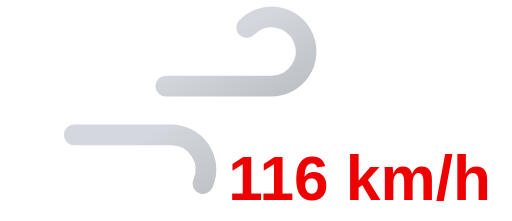
t = 0.00 s
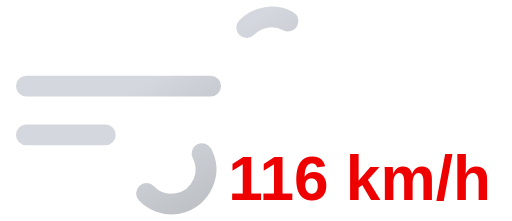
t = 0.35 s
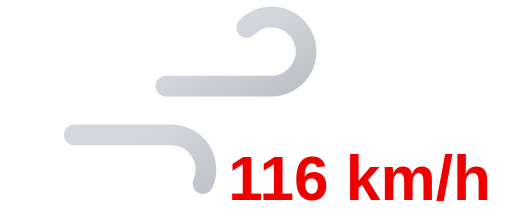
t = 0.70 s
t = 1.05 s: frame unchanged from t = 0.35 s, image omitted

The animated SVG that drew these frames (rendered in a browser with its animation timeline set to each time). Animation: 2 SMIL elements (animate=2); one cycle of 1.40 s, repeats indefinitely.

<svg xmlns="http://www.w3.org/2000/svg" xmlns:xlink="http://www.w3.org/1999/xlink" viewBox="8 16 74 32">
	<defs>
		<linearGradient id="a" x1="27.56" y1="17.64" x2="38.27" y2="36.19" gradientUnits="userSpaceOnUse">
			<stop offset="0" stop-color="#d4d7dd"/>
			<stop offset="0.45" stop-color="#d4d7dd"/>
			<stop offset="1" stop-color="#bec1c6"/>
		</linearGradient>
		<linearGradient id="b" x1="19.96" y1="29.03" x2="31.37" y2="48.8" xlink:href="#a"/>
	</defs>
	<path d="M43.64,20a5,5,0,1,1,3.61,8.46H11.75" fill="none" stroke-dasharray="35 22" stroke-linecap="round" stroke-miterlimit="10" stroke-width="3" stroke="url(#a)">
		<animate attributeName="stroke-dashoffset" values="-57; 57" dur="1.4s" repeatCount="indefinite"/>
	</path>
	<path d="M29.14,44a5,5,0,1,0,3.61-8.46h-21" fill="none" stroke-dasharray="24 15" stroke-linecap="round" stroke-miterlimit="10" stroke-width="3" stroke="url(#b)">
		<animate attributeName="stroke-dashoffset" values="-39; 39" dur="1.4s" begin="-.525s" repeatCount="indefinite"/>
	</path>
	<path fill="#374151"/>
	<text x="60" y="45" font-family="Arial, sans-serif" font-size="9" font-weight="bold" fill="#ee0000" text-anchor="middle">116 km/h</text>
</svg>
